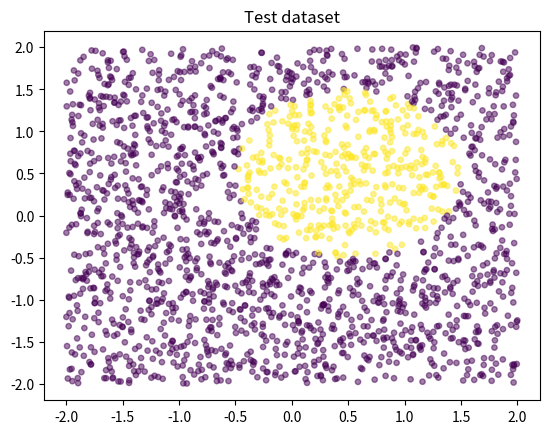

Write the Python code that produced this figure.
import numpy as np
import random as rn
import sys
import matplotlib.pyplot as plt
radius  = 1.00
center  = 0.50
pfrom   = -2.0
pto     = 2.0
epsilon = 1e-5

# our predictor is just dot product of features and weights
def predict(p, w):
    return np.dot(p, w)

# square loss for single data point p = (phi, y) for given weight vector
def loss(p, w):
    phi, y = p
    return (np.dot(phi, w) - y) ** 2

# gradient of loss for single data point where p is (phi(x), y)
def grad_loss(p, w):
    phi, y = p
    return 2.0 * (np.dot(phi, w) - y) * phi

# this is mean square error function, which we need to minimize
def training_loss(points, w):
    return sum(loss(p, w) for p in points) / len(points)

# gradient of train loss function which we use for gradient descent
# (but not for stochastic gradient descent)
def grad_train_loss(points, w):
    return sum(grad_loss(p, w) for p in points) / len(points)

# this function returns feature vector for our 'circle radius predictor'
def phi(x1, x2):
    return np.array([x1, x2, x1**2, x2**2, 1.0])

# stochastic gradient descent is less accurate, but faster than gradient_descent
def stochastic_gradient_descent(points, func_grad_of_loss = grad_loss,
                                func_train_loss = training_loss, iter = 1000, step = 0.01):
    d = len(points[0][0])
    w = np.array([0.0] * d)
    for i in range(0, iter):
        training_loss = func_train_loss(points, w)
        print("Training loss:" + str(func_train_loss(points, w)))
        sys.stdout.flush()
        if training_loss < epsilon:
            break
        for j in range(0, len(points)):
            w = w - step * func_grad_of_loss(points[j], w)
    return w

# this is slower, but more accurate gradient descent method, where we update w based on
# all points
def gradient_descent(points, gradient_of_loss = grad_train_loss,
                     func_train_loss = training_loss, iter = 1000, step = 0.01):
    d = len(points[0][0])
    w = np.array([0.0] * d)
    for i in range(0, iter):
        training_loss = func_train_loss(points, w)
        print("Training loss:" + str(func_train_loss(points, w)))
        if training_loss < epsilon:
            break
        w = w - step * gradient_of_loss(points, w)
    return w

# this function shows on the screen data. yellow points are 'positive' and other are 'negative',
# positive are those inside circle
def show_data(data, title):
    px1, px2, pc = [], [], []
    for i in range(len(data)):
        x, y = data[i]
        px1.append(x[0])
        px2.append(x[1])
        pc.append(10 if y < 0  else 200)
    plt.scatter(px1, px2, 15, c=pc, alpha=0.5)
    plt.title(title)
    plt.show()

# this function generates, and returns training data
def generate_training_data(size = 1000, show = True):
    data = []
    for n in range(size):
        x1 = rn.uniform(pfrom, pto)
        x2 = rn.uniform(pfrom, pto)
        y = radius**2 - ((x1 - center)**2 + (x2 - center)**2)
        data.append([[x1, x2], y])
    if show:
        show_data(data, "Training dataset")
    return data

# this function uses weight vector which we found during training to make predictions if
# random poinst are inside circle or not
def generate_prediction(w, size = 1000, show = True):
    data = []
    y = predict(phi(center, center), w)
    for n in range(size):
        x1 = rn.uniform(pfrom, pto)
        x2 = rn.uniform(pfrom, pto)
        y = predict(phi(x1, x2), w)
        data.append([[x1, x2], y])
    if show:
        show_data(data, "Test dataset")

# this is our main function, we generate training data, train based on them using gradient
# descent and then do predictions. we should see similar pictures for both train data and
# test data which will indicate success
def test_predictor():
    data = generate_training_data()
    points = []
    for i in range(len(data)):
        x, y = data[i]
        points.append([phi(x[0], x[1]), y])
    w = stochastic_gradient_descent(points)
    # w = gradient_descent(points)
    generate_prediction(w)

if __name__ == '__main__':
    test_predictor()